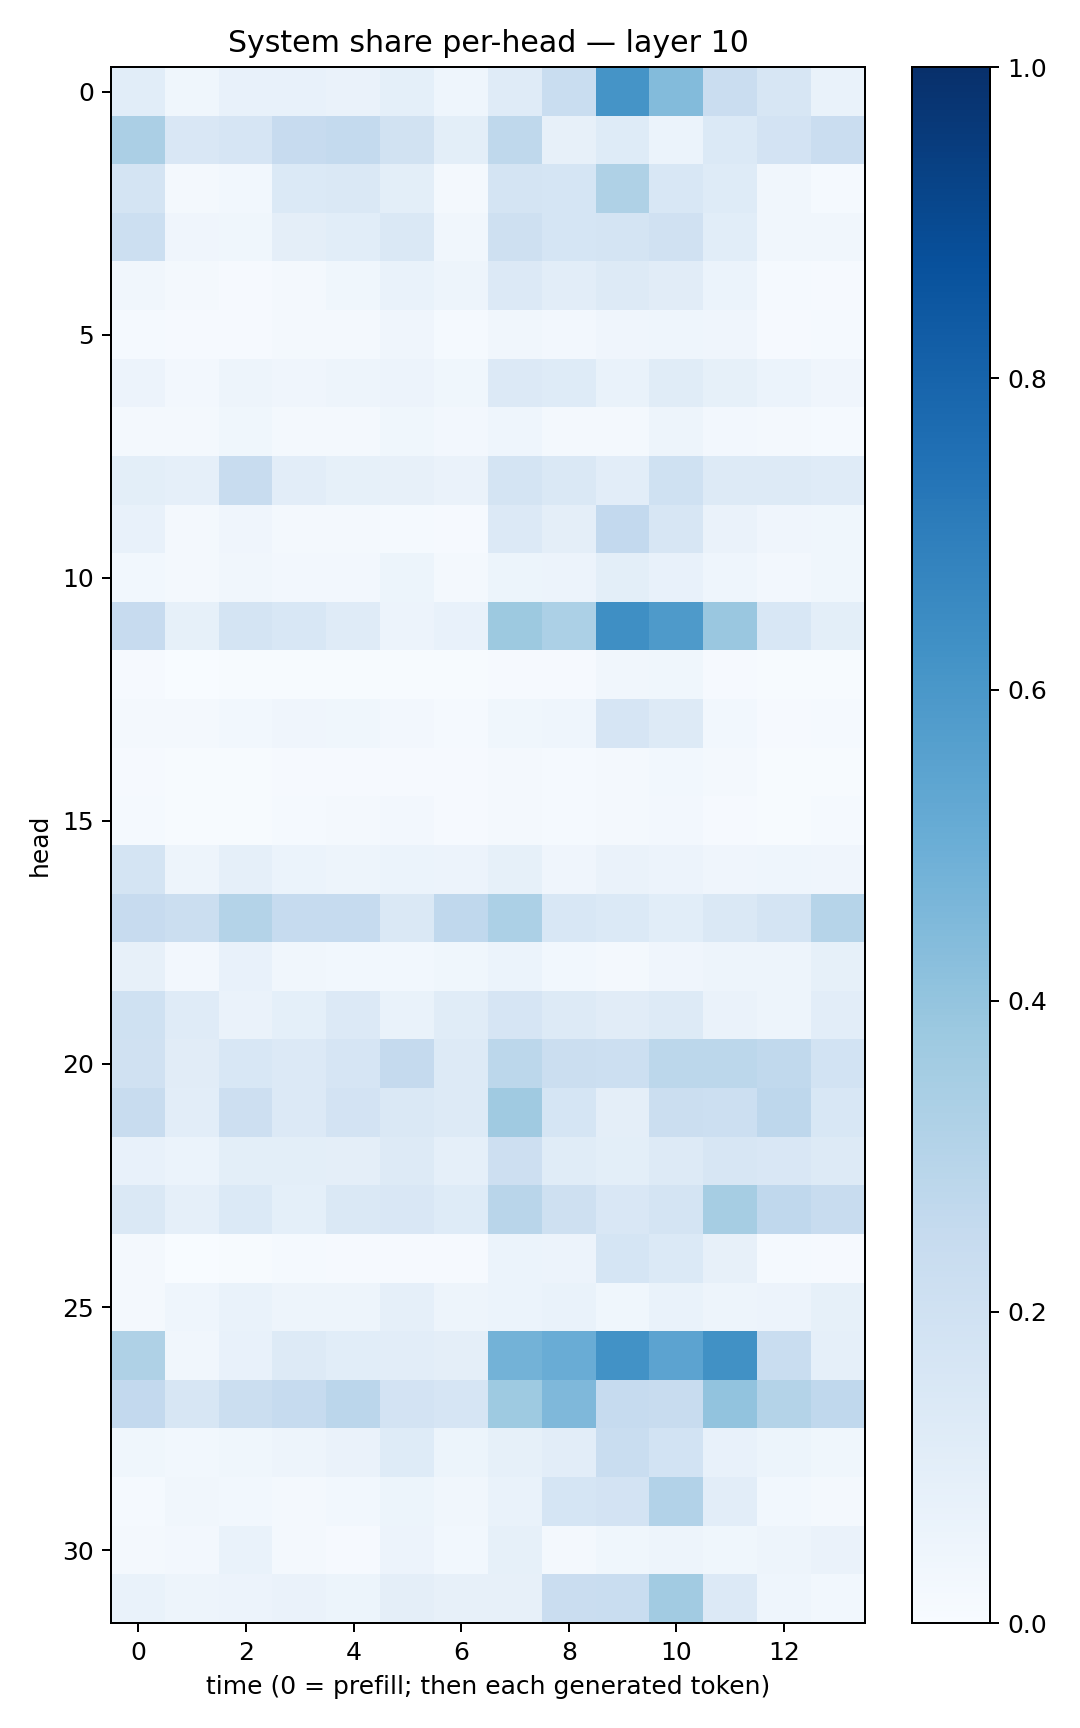

The file beside this chart, header and first rows:
0.1079032, 0.03808005, 0.072399646, 0.071775556, 0.06514661, 0.09333716, 0.046581794, 0.117359206, 0.23147932, 0.6150208, 0.4380772, 0.22797306, 0.15986514, 0.06804606
0.3336, 0.1517, 0.1654, 0.2423, 0.2546, 0.1913, 0.101, 0.2708, 0.08012, 0.1212, 0.05913, 0.1404, 0.18, 0.23
0.1779, 0.01891, 0.02785, 0.1384, 0.1442, 0.09887, 0.02216, 0.1752, 0.1709, 0.3216, 0.1557, 0.1249, 0.03265, 0.01442
0.2175, 0.04077, 0.03611, 0.09433, 0.1063, 0.1412, 0.0327, 0.2039, 0.1706, 0.176, 0.1989, 0.1066, 0.03165, 0.03321
0.0343, 0.01739, 0.01155, 0.01882, 0.0368, 0.06679, 0.0476, 0.1342, 0.1049, 0.1308, 0.1129, 0.05983, 0.01429, 0.01132
0.01411, 0.009456, 0.008842, 0.01784, 0.02014, 0.04233, 0.01561, 0.03159, 0.02428, 0.0399, 0.04573, 0.04032, 0.01104, 0.0132
0.05748, 0.02506, 0.04987, 0.04093, 0.04833, 0.05486, 0.03735, 0.1359, 0.1242, 0.06707, 0.1167, 0.08267, 0.06221, 0.04247
0.01633, 0.01978, 0.03558, 0.0199, 0.02163, 0.03525, 0.02519, 0.04665, 0.01833, 0.02013, 0.05075, 0.02536, 0.017, 0.01212
0.0983, 0.08944, 0.2361, 0.1017, 0.08424, 0.0813, 0.06263, 0.1743, 0.1461, 0.1025, 0.2019, 0.1294, 0.1325, 0.1187
0.07102, 0.01777, 0.03983, 0.02087, 0.01656, 0.01237, 0.009127, 0.136, 0.09557, 0.26, 0.1571, 0.06611, 0.03908, 0.03827
0.02924, 0.02224, 0.0323, 0.02358, 0.0235, 0.05118, 0.02208, 0.05146, 0.05496, 0.1013, 0.07122, 0.04366, 0.02526, 0.03524
0.246, 0.08354, 0.1756, 0.1541, 0.1211, 0.056, 0.07277, 0.3783, 0.3318, 0.6355, 0.5868, 0.3862, 0.1557, 0.1005
0.01041, 0.00355, 0.005382, 0.006446, 0.005276, 0.005522, 0.005342, 0.008879, 0.01098, 0.03158, 0.0376, 0.009353, 0.004216, 0.00743
0.01766, 0.01864, 0.02764, 0.04155, 0.03676, 0.02359, 0.01465, 0.03559, 0.04414, 0.1667, 0.1265, 0.02806, 0.01012, 0.0131
0.01028, 0.005325, 0.005589, 0.01126, 0.01014, 0.009653, 0.01077, 0.01847, 0.01241, 0.02179, 0.03062, 0.01635, 0.004237, 0.006798
0.01398, 0.006769, 0.007303, 0.01531, 0.01729, 0.02434, 0.0117, 0.01635, 0.01376, 0.02104, 0.02497, 0.008565, 0.007115, 0.01339
0.1777, 0.04727, 0.08889, 0.06022, 0.04983, 0.06086, 0.05696, 0.08245, 0.04187, 0.06349, 0.05671, 0.04145, 0.04425, 0.04248
0.2453, 0.2217, 0.3072, 0.249, 0.2492, 0.1409, 0.2675, 0.332, 0.1534, 0.1392, 0.1065, 0.147, 0.1793, 0.2992
0.08045, 0.02505, 0.07167, 0.03295, 0.02953, 0.02942, 0.03839, 0.06031, 0.02887, 0.02301, 0.0419, 0.04928, 0.05062, 0.08317
0.2019, 0.1178, 0.06606, 0.0915, 0.1358, 0.06913, 0.1148, 0.1668, 0.1326, 0.1123, 0.1288, 0.06287, 0.05061, 0.1039
0.1978, 0.1123, 0.1557, 0.1341, 0.1667, 0.2522, 0.1264, 0.2803, 0.223, 0.2148, 0.2783, 0.2794, 0.2636, 0.1857
0.2361, 0.1016, 0.2116, 0.1346, 0.1822, 0.148, 0.1251, 0.3695, 0.1695, 0.09634, 0.2264, 0.2187, 0.2767, 0.1539
0.07151, 0.06082, 0.09876, 0.09796, 0.0951, 0.1321, 0.08707, 0.213, 0.1163, 0.09781, 0.1324, 0.1633, 0.1513, 0.1265
0.1467, 0.08856, 0.1385, 0.09034, 0.1439, 0.1519, 0.1228, 0.2905, 0.2071, 0.1515, 0.175, 0.3485, 0.2671, 0.2415
0.02125, 0.002476, 0.007607, 0.0118, 0.008235, 0.01009, 0.009452, 0.06055, 0.05606, 0.1683, 0.1373, 0.07823, 0.01211, 0.008077
0.01818, 0.0447, 0.07016, 0.04731, 0.0485, 0.08775, 0.04962, 0.0616, 0.07028, 0.03884, 0.06875, 0.04904, 0.05775, 0.08346
0.3229, 0.03142, 0.0747, 0.1254, 0.1066, 0.1033, 0.09398, 0.4799, 0.5042, 0.6245, 0.5442, 0.6285, 0.2342, 0.08618
0.2594, 0.1604, 0.2219, 0.2475, 0.2823, 0.1815, 0.166, 0.3748, 0.4529, 0.2474, 0.2348, 0.4056, 0.3082, 0.2676
0.03785, 0.0289, 0.03764, 0.04921, 0.06521, 0.1223, 0.05257, 0.0837, 0.1035, 0.2305, 0.1873, 0.07608, 0.05454, 0.03773
0.01504, 0.03416, 0.0287, 0.02317, 0.02743, 0.05141, 0.0335, 0.06876, 0.1683, 0.1806, 0.3106, 0.1034, 0.03081, 0.01736
0.02138, 0.02588, 0.06768, 0.02312, 0.01166, 0.05501, 0.02801, 0.08377, 0.02209, 0.03529, 0.04894, 0.03902, 0.04905, 0.06367
0.06702, 0.05031, 0.05774, 0.06275, 0.05189, 0.0957, 0.08201, 0.07887, 0.2294, 0.2337, 0.3595, 0.1338, 0.04587, 0.03042
